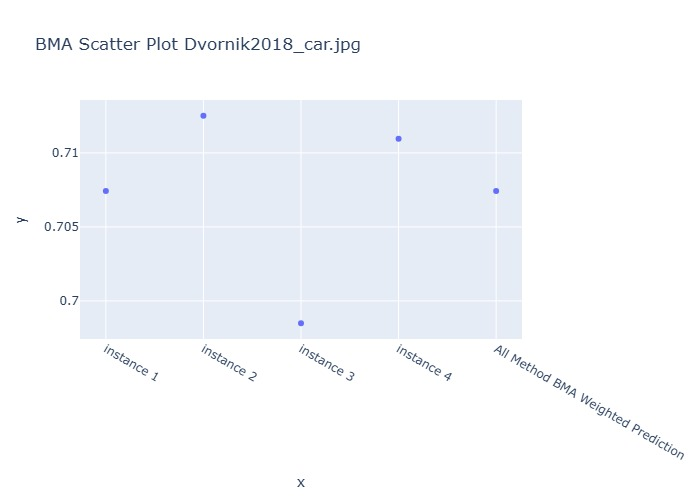

Source data for this figure (header and first rows):
Instance, BMA Weighted Prediction
instance 1, 0.7074
instance 2, 0.7125
instance 3, 0.6985
instance 4, 0.711
All Method BMA Weighted Prediction, 0.7074
